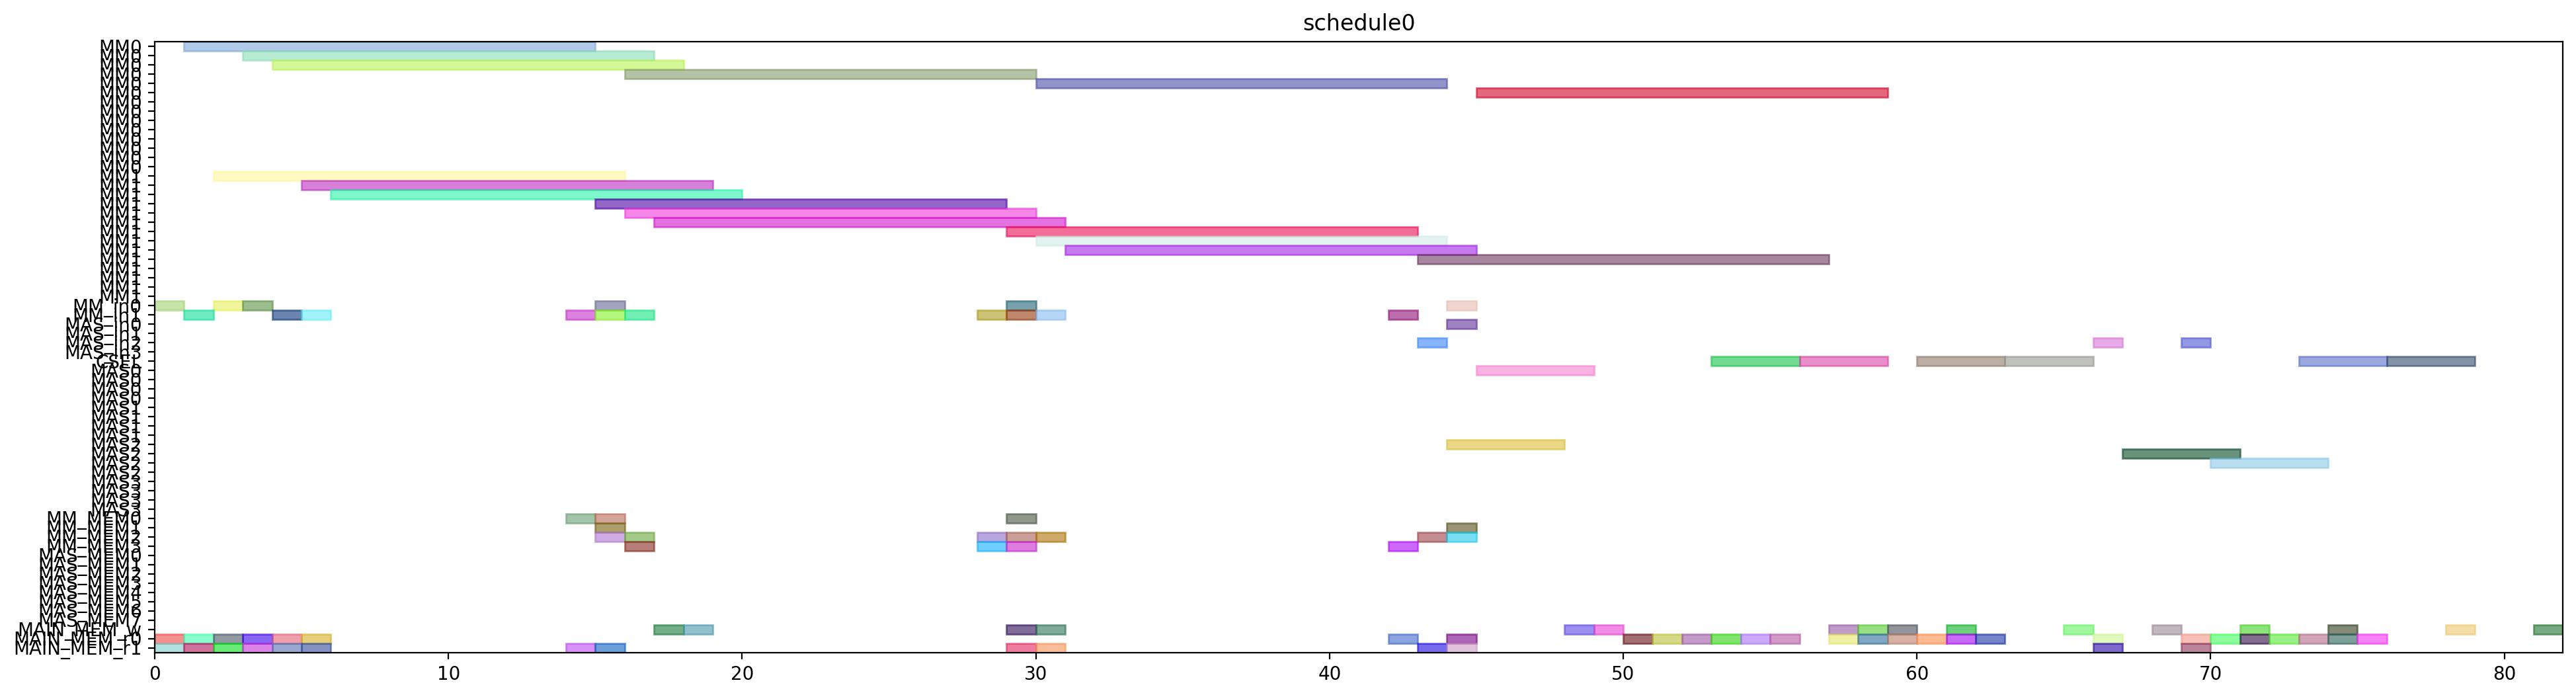

Reproduce this figure in Python.
from pyschedule import Scenario, solvers, plotters, alt


def solve():
	horizon = 120
	S = Scenario("schedule0", horizon=horizon)

	# resource
	MM = S.Resources('MM', num=2, size=14)
	MM_in = S.Resources('MM_in', num=2)
	MAS_in = S.Resources('MAS_in', num=4)
	CSEL = S.Resource('CSEL')
	MAS = S.Resources('MAS', num=4, size=4, periods=range(1, horizon))
	MM_MEM = S.Resources('MM_MEM', num=4)
	MAS_MEM = S.Resources('MAS_MEM', num=8)
	MAIN_MEM_w = S.Resource('MAIN_MEM_w', size=1)
	MAIN_MEM_r = S.Resources('MAIN_MEM_r', num=2)

	# result of previous scheduling

	# new tasks
	alpha0 = S.Task('alpha0', length=14, delay_cost=1)
	alpha0 += alt(MM)
	alpha0_in = S.Task('alpha0_in', length=1, delay_cost=1)
	alpha0_in += alt(MM_in)
	S += alpha0_in*MM_in[0]<=alpha0*MM[0]
	S += alpha0_in*MM_in[1]<=alpha0*MM[1]
	alpha0_mem0 = S.Task('alpha0_mem0', length=1, delay_cost=1)
	alpha0_mem0 += MAIN_MEM_r[0]
	S += alpha0_mem0 <= alpha0

	alpha0_mem1 = S.Task('alpha0_mem1', length=1, delay_cost=1)
	alpha0_mem1 += MAIN_MEM_r[1]
	S += alpha0_mem1 <= alpha0

	alpha1 = S.Task('alpha1', length=14, delay_cost=1)
	alpha1 += alt(MM)
	alpha1_in = S.Task('alpha1_in', length=1, delay_cost=1)
	alpha1_in += alt(MM_in)
	S += alpha1_in*MM_in[0]<=alpha1*MM[0]
	S += alpha1_in*MM_in[1]<=alpha1*MM[1]
	alpha1_mem0 = S.Task('alpha1_mem0', length=1, delay_cost=1)
	alpha1_mem0 += MAIN_MEM_r[0]
	S += alpha1_mem0 <= alpha1

	alpha1_mem1 = S.Task('alpha1_mem1', length=1, delay_cost=1)
	alpha1_mem1 += MAIN_MEM_r[1]
	S += alpha1_mem1 <= alpha1

	xit2N0 = S.Task('xit2N0', length=14, delay_cost=1)
	xit2N0 += alt(MM)
	xit2N0_in = S.Task('xit2N0_in', length=1, delay_cost=1)
	xit2N0_in += alt(MM_in)
	S += xit2N0_in*MM_in[0]<=xit2N0*MM[0]
	S += xit2N0_in*MM_in[1]<=xit2N0*MM[1]
	S += 0<xit2N0

	xit2N0_w = S.Task('xit2N0_w', length=1, delay_cost=1)
	xit2N0_w += alt(MAIN_MEM_w)
	S += xit2N0 <= xit2N0_w

	xit2N0_mem0 = S.Task('xit2N0_mem0', length=1, delay_cost=1)
	xit2N0_mem0 += MAIN_MEM_r[0]
	S += xit2N0_mem0 <= xit2N0

	xit2N0_mem1 = S.Task('xit2N0_mem1', length=1, delay_cost=1)
	xit2N0_mem1 += MAIN_MEM_r[1]
	S += xit2N0_mem1 <= xit2N0

	xit2N1 = S.Task('xit2N1', length=14, delay_cost=1)
	xit2N1 += alt(MM)
	xit2N1_in = S.Task('xit2N1_in', length=1, delay_cost=1)
	xit2N1_in += alt(MM_in)
	S += xit2N1_in*MM_in[0]<=xit2N1*MM[0]
	S += xit2N1_in*MM_in[1]<=xit2N1*MM[1]
	S += 0<xit2N1

	xit2N1_w = S.Task('xit2N1_w', length=1, delay_cost=1)
	xit2N1_w += alt(MAIN_MEM_w)
	S += xit2N1 <= xit2N1_w

	xit2N1_mem0 = S.Task('xit2N1_mem0', length=1, delay_cost=1)
	xit2N1_mem0 += MAIN_MEM_r[0]
	S += xit2N1_mem0 <= xit2N1

	xit2N1_mem1 = S.Task('xit2N1_mem1', length=1, delay_cost=1)
	xit2N1_mem1 += MAIN_MEM_r[1]
	S += xit2N1_mem1 <= xit2N1

	t30 = S.Task('t30', length=14, delay_cost=1)
	t30 += alt(MM)
	t30_in = S.Task('t30_in', length=1, delay_cost=1)
	t30_in += alt(MM_in)
	S += t30_in*MM_in[0]<=t30*MM[0]
	S += t30_in*MM_in[1]<=t30*MM[1]
	t30_mem0 = S.Task('t30_mem0', length=1, delay_cost=1)
	t30_mem0 += MAIN_MEM_r[0]
	S += t30_mem0 <= t30

	t30_mem1 = S.Task('t30_mem1', length=1, delay_cost=1)
	t30_mem1 += MAIN_MEM_r[1]
	S += t30_mem1 <= t30

	t31 = S.Task('t31', length=14, delay_cost=1)
	t31 += alt(MM)
	t31_in = S.Task('t31_in', length=1, delay_cost=1)
	t31_in += alt(MM_in)
	S += t31_in*MM_in[0]<=t31*MM[0]
	S += t31_in*MM_in[1]<=t31*MM[1]
	t31_mem0 = S.Task('t31_mem0', length=1, delay_cost=1)
	t31_mem0 += MAIN_MEM_r[0]
	S += t31_mem0 <= t31

	t31_mem1 = S.Task('t31_mem1', length=1, delay_cost=1)
	t31_mem1 += MAIN_MEM_r[1]
	S += t31_mem1 <= t31

	alphaD0 = S.Task('alphaD0', length=14, delay_cost=1)
	alphaD0 += alt(MM)
	alphaD0_in = S.Task('alphaD0_in', length=1, delay_cost=1)
	alphaD0_in += alt(MM_in)
	S += alphaD0_in*MM_in[0]<=alphaD0*MM[0]
	S += alphaD0_in*MM_in[1]<=alphaD0*MM[1]
	S += 0<alphaD0

	alphaD0_w = S.Task('alphaD0_w', length=1, delay_cost=1)
	alphaD0_w += alt(MAIN_MEM_w)
	S += alphaD0 <= alphaD0_w

	alphaD0_mem0 = S.Task('alphaD0_mem0', length=1, delay_cost=1)
	alphaD0_mem0 += alt(MM_MEM)
	S += (alpha0*MM[0])-1 < alphaD0_mem0*MM_MEM[0]
	S += (alpha0*MM[1])-1 < alphaD0_mem0*MM_MEM[2]
	S += alphaD0_mem0 <= alphaD0

	alphaD0_mem1 = S.Task('alphaD0_mem1', length=1, delay_cost=1)
	alphaD0_mem1 += MAIN_MEM_r[1]
	S += alphaD0_mem1 <= alphaD0

	alphaD1 = S.Task('alphaD1', length=14, delay_cost=1)
	alphaD1 += alt(MM)
	alphaD1_in = S.Task('alphaD1_in', length=1, delay_cost=1)
	alphaD1_in += alt(MM_in)
	S += alphaD1_in*MM_in[0]<=alphaD1*MM[0]
	S += alphaD1_in*MM_in[1]<=alphaD1*MM[1]
	S += 0<alphaD1

	alphaD1_w = S.Task('alphaD1_w', length=1, delay_cost=1)
	alphaD1_w += alt(MAIN_MEM_w)
	S += alphaD1 <= alphaD1_w

	alphaD1_mem0 = S.Task('alphaD1_mem0', length=1, delay_cost=1)
	alphaD1_mem0 += alt(MM_MEM)
	S += (alpha1*MM[0])-1 < alphaD1_mem0*MM_MEM[0]
	S += (alpha1*MM[1])-1 < alphaD1_mem0*MM_MEM[2]
	S += alphaD1_mem0 <= alphaD1

	alphaD1_mem1 = S.Task('alphaD1_mem1', length=1, delay_cost=1)
	alphaD1_mem1 += MAIN_MEM_r[1]
	S += alphaD1_mem1 <= alphaD1

	alpha20 = S.Task('alpha20', length=14, delay_cost=1)
	alpha20 += alt(MM)
	alpha20_in = S.Task('alpha20_in', length=1, delay_cost=1)
	alpha20_in += alt(MM_in)
	S += alpha20_in*MM_in[0]<=alpha20*MM[0]
	S += alpha20_in*MM_in[1]<=alpha20*MM[1]
	alpha20_mem0 = S.Task('alpha20_mem0', length=1, delay_cost=1)
	alpha20_mem0 += alt(MM_MEM)
	S += (alpha0*MM[0])-1 < alpha20_mem0*MM_MEM[0]
	S += (alpha0*MM[1])-1 < alpha20_mem0*MM_MEM[2]
	S += alpha20_mem0 <= alpha20

	alpha20_mem1 = S.Task('alpha20_mem1', length=1, delay_cost=1)
	alpha20_mem1 += alt(MM_MEM)
	S += (alpha0*MM[0])-1 < alpha20_mem1*MM_MEM[1]
	S += (alpha0*MM[1])-1 < alpha20_mem1*MM_MEM[3]
	S += alpha20_mem1 <= alpha20

	alpha21 = S.Task('alpha21', length=14, delay_cost=1)
	alpha21 += alt(MM)
	alpha21_in = S.Task('alpha21_in', length=1, delay_cost=1)
	alpha21_in += alt(MM_in)
	S += alpha21_in*MM_in[0]<=alpha21*MM[0]
	S += alpha21_in*MM_in[1]<=alpha21*MM[1]
	alpha21_mem0 = S.Task('alpha21_mem0', length=1, delay_cost=1)
	alpha21_mem0 += alt(MM_MEM)
	S += (alpha1*MM[0])-1 < alpha21_mem0*MM_MEM[0]
	S += (alpha1*MM[1])-1 < alpha21_mem0*MM_MEM[2]
	S += alpha21_mem0 <= alpha21

	alpha21_mem1 = S.Task('alpha21_mem1', length=1, delay_cost=1)
	alpha21_mem1 += alt(MM_MEM)
	S += (alpha1*MM[0])-1 < alpha21_mem1*MM_MEM[1]
	S += (alpha1*MM[1])-1 < alpha21_mem1*MM_MEM[3]
	S += alpha21_mem1 <= alpha21

	alpha2V0 = S.Task('alpha2V0', length=14, delay_cost=1)
	alpha2V0 += alt(MM)
	alpha2V0_in = S.Task('alpha2V0_in', length=1, delay_cost=1)
	alpha2V0_in += alt(MM_in)
	S += alpha2V0_in*MM_in[0]<=alpha2V0*MM[0]
	S += alpha2V0_in*MM_in[1]<=alpha2V0*MM[1]
	alpha2V0_mem0 = S.Task('alpha2V0_mem0', length=1, delay_cost=1)
	alpha2V0_mem0 += alt(MM_MEM)
	S += (alpha20*MM[0])-1 < alpha2V0_mem0*MM_MEM[0]
	S += (alpha20*MM[1])-1 < alpha2V0_mem0*MM_MEM[2]
	S += alpha2V0_mem0 <= alpha2V0

	alpha2V0_mem1 = S.Task('alpha2V0_mem1', length=1, delay_cost=1)
	alpha2V0_mem1 += MAIN_MEM_r[1]
	S += alpha2V0_mem1 <= alpha2V0

	alpha2V1 = S.Task('alpha2V1', length=14, delay_cost=1)
	alpha2V1 += alt(MM)
	alpha2V1_in = S.Task('alpha2V1_in', length=1, delay_cost=1)
	alpha2V1_in += alt(MM_in)
	S += alpha2V1_in*MM_in[0]<=alpha2V1*MM[0]
	S += alpha2V1_in*MM_in[1]<=alpha2V1*MM[1]
	alpha2V1_mem0 = S.Task('alpha2V1_mem0', length=1, delay_cost=1)
	alpha2V1_mem0 += alt(MM_MEM)
	S += (alpha21*MM[0])-1 < alpha2V1_mem0*MM_MEM[0]
	S += (alpha21*MM[1])-1 < alpha2V1_mem0*MM_MEM[2]
	S += alpha2V1_mem0 <= alpha2V1

	alpha2V1_mem1 = S.Task('alpha2V1_mem1', length=1, delay_cost=1)
	alpha2V1_mem1 += MAIN_MEM_r[1]
	S += alpha2V1_mem1 <= alpha2V1

	t3alphaD0 = S.Task('t3alphaD0', length=14, delay_cost=1)
	t3alphaD0 += alt(MM)
	t3alphaD0_in = S.Task('t3alphaD0_in', length=1, delay_cost=1)
	t3alphaD0_in += alt(MM_in)
	S += t3alphaD0_in*MM_in[0]<=t3alphaD0*MM[0]
	S += t3alphaD0_in*MM_in[1]<=t3alphaD0*MM[1]
	t3alphaD0_mem0 = S.Task('t3alphaD0_mem0', length=1, delay_cost=1)
	t3alphaD0_mem0 += alt(MM_MEM)
	S += (t30*MM[0])-1 < t3alphaD0_mem0*MM_MEM[0]
	S += (t30*MM[1])-1 < t3alphaD0_mem0*MM_MEM[2]
	S += t3alphaD0_mem0 <= t3alphaD0

	t3alphaD0_mem1 = S.Task('t3alphaD0_mem1', length=1, delay_cost=1)
	t3alphaD0_mem1 += alt(MM_MEM)
	S += (alphaD0*MM[0])-1 < t3alphaD0_mem1*MM_MEM[1]
	S += (alphaD0*MM[1])-1 < t3alphaD0_mem1*MM_MEM[3]
	S += t3alphaD0_mem1 <= t3alphaD0

	t3alphaD1 = S.Task('t3alphaD1', length=14, delay_cost=1)
	t3alphaD1 += alt(MM)
	t3alphaD1_in = S.Task('t3alphaD1_in', length=1, delay_cost=1)
	t3alphaD1_in += alt(MM_in)
	S += t3alphaD1_in*MM_in[0]<=t3alphaD1*MM[0]
	S += t3alphaD1_in*MM_in[1]<=t3alphaD1*MM[1]
	t3alphaD1_mem0 = S.Task('t3alphaD1_mem0', length=1, delay_cost=1)
	t3alphaD1_mem0 += alt(MM_MEM)
	S += (t31*MM[0])-1 < t3alphaD1_mem0*MM_MEM[0]
	S += (t31*MM[1])-1 < t3alphaD1_mem0*MM_MEM[2]
	S += t3alphaD1_mem0 <= t3alphaD1

	t3alphaD1_mem1 = S.Task('t3alphaD1_mem1', length=1, delay_cost=1)
	t3alphaD1_mem1 += alt(MM_MEM)
	S += (alphaD1*MM[0])-1 < t3alphaD1_mem1*MM_MEM[1]
	S += (alphaD1*MM[1])-1 < t3alphaD1_mem1*MM_MEM[3]
	S += t3alphaD1_mem1 <= t3alphaD1

	y20 = S.Task('y20', length=14, delay_cost=1)
	y20 += alt(MM)
	y20_in = S.Task('y20_in', length=1, delay_cost=1)
	y20_in += alt(MM_in)
	S += y20_in*MM_in[0]<=y20*MM[0]
	S += y20_in*MM_in[1]<=y20*MM[1]
	S += 0<y20

	y20_w = S.Task('y20_w', length=1, delay_cost=1)
	y20_w += alt(MAIN_MEM_w)
	S += y20 <= y20_w

	y20_mem0 = S.Task('y20_mem0', length=1, delay_cost=1)
	y20_mem0 += MAIN_MEM_r[0]
	S += y20_mem0 <= y20

	y20_mem1 = S.Task('y20_mem1', length=1, delay_cost=1)
	y20_mem1 += alt(MM_MEM)
	S += (t3alphaD0*MM[0])-1 < y20_mem1*MM_MEM[1]
	S += (t3alphaD0*MM[1])-1 < y20_mem1*MM_MEM[3]
	S += y20_mem1 <= y20

	y21 = S.Task('y21', length=14, delay_cost=1)
	y21 += alt(MM)
	y21_in = S.Task('y21_in', length=1, delay_cost=1)
	y21_in += alt(MM_in)
	S += y21_in*MM_in[0]<=y21*MM[0]
	S += y21_in*MM_in[1]<=y21*MM[1]
	S += 0<y21

	y21_w = S.Task('y21_w', length=1, delay_cost=1)
	y21_w += alt(MAIN_MEM_w)
	S += y21 <= y21_w

	y21_mem0 = S.Task('y21_mem0', length=1, delay_cost=1)
	y21_mem0 += MAIN_MEM_r[0]
	S += y21_mem0 <= y21

	y21_mem1 = S.Task('y21_mem1', length=1, delay_cost=1)
	y21_mem1 += alt(MM_MEM)
	S += (t3alphaD1*MM[0])-1 < y21_mem1*MM_MEM[1]
	S += (t3alphaD1*MM[1])-1 < y21_mem1*MM_MEM[3]
	S += y21_mem1 <= y21

	alpha2V_U0 = S.Task('alpha2V_U0', length=4, delay_cost=1)
	alpha2V_U0 += alt(MAS)
	alpha2V_U0_in = S.Task('alpha2V_U0_in', length=1, delay_cost=1)
	alpha2V_U0_in += alt(MAS_in)
	S += alpha2V_U0_in*MAS_in[0]<=alpha2V_U0*MAS[0]

	S += alpha2V_U0_in*MAS_in[1]<=alpha2V_U0*MAS[1]

	S += alpha2V_U0_in*MAS_in[2]<=alpha2V_U0*MAS[2]

	S += alpha2V_U0_in*MAS_in[3]<=alpha2V_U0*MAS[3]

	S += 0<alpha2V_U0

	alpha2V_U0_w = S.Task('alpha2V_U0_w', length=1, delay_cost=1)
	alpha2V_U0_w += alt(MAIN_MEM_w)
	S += alpha2V_U0 <= alpha2V_U0_w

	alpha2V_U0_mem0 = S.Task('alpha2V_U0_mem0', length=1, delay_cost=1)
	alpha2V_U0_mem0 += alt(MM_MEM)
	S += (alpha2V0*MM[0])-1 < alpha2V_U0_mem0*MM_MEM[0]
	S += (alpha2V0*MM[1])-1 < alpha2V_U0_mem0*MM_MEM[2]
	S += alpha2V_U0_mem0 <= alpha2V_U0

	alpha2V_U0_mem1 = S.Task('alpha2V_U0_mem1', length=1, delay_cost=1)
	alpha2V_U0_mem1 += MAIN_MEM_r[1]
	S += alpha2V_U0_mem1 <= alpha2V_U0

	alpha2V_U1 = S.Task('alpha2V_U1', length=4, delay_cost=1)
	alpha2V_U1 += alt(MAS)
	alpha2V_U1_in = S.Task('alpha2V_U1_in', length=1, delay_cost=1)
	alpha2V_U1_in += alt(MAS_in)
	S += alpha2V_U1_in*MAS_in[0]<=alpha2V_U1*MAS[0]

	S += alpha2V_U1_in*MAS_in[1]<=alpha2V_U1*MAS[1]

	S += alpha2V_U1_in*MAS_in[2]<=alpha2V_U1*MAS[2]

	S += alpha2V_U1_in*MAS_in[3]<=alpha2V_U1*MAS[3]

	S += 0<alpha2V_U1

	alpha2V_U1_w = S.Task('alpha2V_U1_w', length=1, delay_cost=1)
	alpha2V_U1_w += alt(MAIN_MEM_w)
	S += alpha2V_U1 <= alpha2V_U1_w

	alpha2V_U1_mem0 = S.Task('alpha2V_U1_mem0', length=1, delay_cost=1)
	alpha2V_U1_mem0 += alt(MM_MEM)
	S += (alpha2V1*MM[0])-1 < alpha2V_U1_mem0*MM_MEM[0]
	S += (alpha2V1*MM[1])-1 < alpha2V_U1_mem0*MM_MEM[2]
	S += alpha2V_U1_mem0 <= alpha2V_U1

	alpha2V_U1_mem1 = S.Task('alpha2V_U1_mem1', length=1, delay_cost=1)
	alpha2V_U1_mem1 += MAIN_MEM_r[1]
	S += alpha2V_U1_mem1 <= alpha2V_U1

	X0 = S.Task('X0', length=3, delay_cost=1)
	X0 += alt(CSEL)

	X0_w = S.Task('X0_w', length=1, delay_cost=1)
	X0_w += alt(MAIN_MEM_w)
	S += X0+2 <= X0_w

	X0_mem0 = S.Task('X0_mem0', length=1, delay_cost=1)
	X0_mem0 += MAIN_MEM_r[0]
	S += alpha2V_U0_w < X0_mem0
	S += X0_mem0+ 2 <= X0

	X0_mem1 = S.Task('X0_mem1', length=1, delay_cost=1)
	X0_mem1 += MAIN_MEM_r[0]
	S += xit2N0_w < X0_mem1
	S += X0_mem1+ 1 <= X0

	X0_mem2 = S.Task('X0_mem2', length=1, delay_cost=1)
	X0_mem2 += MAIN_MEM_r[0]
	S += X0_mem2+ 0 <= X0

	X1 = S.Task('X1', length=3, delay_cost=1)
	X1 += alt(CSEL)

	X1_w = S.Task('X1_w', length=1, delay_cost=1)
	X1_w += alt(MAIN_MEM_w)
	S += X1+2 <= X1_w

	X1_mem0 = S.Task('X1_mem0', length=1, delay_cost=1)
	X1_mem0 += MAIN_MEM_r[0]
	S += alpha2V_U1_w < X1_mem0
	S += X1_mem0+ 2 <= X1

	X1_mem1 = S.Task('X1_mem1', length=1, delay_cost=1)
	X1_mem1 += MAIN_MEM_r[0]
	S += xit2N1_w < X1_mem1
	S += X1_mem1+ 1 <= X1

	X1_mem2 = S.Task('X1_mem2', length=1, delay_cost=1)
	X1_mem2 += MAIN_MEM_r[0]
	S += X1_mem2+ 0 <= X1

	y0 = S.Task('y0', length=3, delay_cost=1)
	y0 += alt(CSEL)

	y0_w = S.Task('y0_w', length=1, delay_cost=1)
	y0_w += alt(MAIN_MEM_w)
	S += y0+2 <= y0_w

	y0_mem0 = S.Task('y0_mem0', length=1, delay_cost=1)
	y0_mem0 += MAIN_MEM_r[0]
	S += alpha2V_U0_w < y0_mem0
	S += y0_mem0+ 2 <= y0

	y0_mem1 = S.Task('y0_mem1', length=1, delay_cost=1)
	y0_mem1 += MAIN_MEM_r[0]
	S += y20_w < y0_mem1
	S += y0_mem1+ 1 <= y0

	y0_mem2 = S.Task('y0_mem2', length=1, delay_cost=1)
	y0_mem2 += MAIN_MEM_r[0]
	S += alphaD0_w < y0_mem2
	S += y0_mem2+ 0 <= y0

	y1 = S.Task('y1', length=3, delay_cost=1)
	y1 += alt(CSEL)

	y1_w = S.Task('y1_w', length=1, delay_cost=1)
	y1_w += alt(MAIN_MEM_w)
	S += y1+2 <= y1_w

	y1_mem0 = S.Task('y1_mem0', length=1, delay_cost=1)
	y1_mem0 += MAIN_MEM_r[0]
	S += alpha2V_U1_w < y1_mem0
	S += y1_mem0+ 2 <= y1

	y1_mem1 = S.Task('y1_mem1', length=1, delay_cost=1)
	y1_mem1 += MAIN_MEM_r[0]
	S += y21_w < y1_mem1
	S += y1_mem1+ 1 <= y1

	y1_mem2 = S.Task('y1_mem2', length=1, delay_cost=1)
	y1_mem2 += MAIN_MEM_r[0]
	S += alphaD1_w < y1_mem2
	S += y1_mem2+ 0 <= y1

	y_alt0 = S.Task('y_alt0', length=4, delay_cost=1)
	y_alt0 += alt(MAS)
	y_alt0_in = S.Task('y_alt0_in', length=1, delay_cost=1)
	y_alt0_in += alt(MAS_in)
	S += y_alt0_in*MAS_in[0]<=y_alt0*MAS[0]

	S += y_alt0_in*MAS_in[1]<=y_alt0*MAS[1]

	S += y_alt0_in*MAS_in[2]<=y_alt0*MAS[2]

	S += y_alt0_in*MAS_in[3]<=y_alt0*MAS[3]

	S += 0<y_alt0

	y_alt0_w = S.Task('y_alt0_w', length=1, delay_cost=1)
	y_alt0_w += alt(MAIN_MEM_w)
	S += y_alt0 <= y_alt0_w

	y_alt0_mem0 = S.Task('y_alt0_mem0', length=1, delay_cost=1)
	y_alt0_mem0 += MAIN_MEM_r[0]
	S += y_alt0_mem0 <= y_alt0

	y_alt0_mem1 = S.Task('y_alt0_mem1', length=1, delay_cost=1)
	y_alt0_mem1 += MAIN_MEM_r[1]
	S += y0_w < y_alt0_mem1
	S += y_alt0_mem1 <= y_alt0

	y_alt1 = S.Task('y_alt1', length=4, delay_cost=1)
	y_alt1 += alt(MAS)
	y_alt1_in = S.Task('y_alt1_in', length=1, delay_cost=1)
	y_alt1_in += alt(MAS_in)
	S += y_alt1_in*MAS_in[0]<=y_alt1*MAS[0]

	S += y_alt1_in*MAS_in[1]<=y_alt1*MAS[1]

	S += y_alt1_in*MAS_in[2]<=y_alt1*MAS[2]

	S += y_alt1_in*MAS_in[3]<=y_alt1*MAS[3]

	S += 0<y_alt1

	y_alt1_w = S.Task('y_alt1_w', length=1, delay_cost=1)
	y_alt1_w += alt(MAIN_MEM_w)
	S += y_alt1 <= y_alt1_w

	y_alt1_mem0 = S.Task('y_alt1_mem0', length=1, delay_cost=1)
	y_alt1_mem0 += MAIN_MEM_r[0]
	S += y_alt1_mem0 <= y_alt1

	y_alt1_mem1 = S.Task('y_alt1_mem1', length=1, delay_cost=1)
	y_alt1_mem1 += MAIN_MEM_r[1]
	S += y1_w < y_alt1_mem1
	S += y_alt1_mem1 <= y_alt1

	Y0 = S.Task('Y0', length=3, delay_cost=1)
	Y0 += alt(CSEL)

	Y0_w = S.Task('Y0_w', length=1, delay_cost=1)
	Y0_w += alt(MAIN_MEM_w)
	S += Y0+2 <= Y0_w

	Y0_mem0 = S.Task('Y0_mem0', length=1, delay_cost=1)
	Y0_mem0 += MAIN_MEM_r[0]
	S += Y0_mem0+ 2 <= Y0

	Y0_mem1 = S.Task('Y0_mem1', length=1, delay_cost=1)
	Y0_mem1 += MAIN_MEM_r[0]
	S += y0_w < Y0_mem1
	S += Y0_mem1+ 1 <= Y0

	Y0_mem2 = S.Task('Y0_mem2', length=1, delay_cost=1)
	Y0_mem2 += MAIN_MEM_r[0]
	S += y_alt0_w < Y0_mem2
	S += Y0_mem2+ 0 <= Y0

	Y1 = S.Task('Y1', length=3, delay_cost=1)
	Y1 += alt(CSEL)

	Y1_w = S.Task('Y1_w', length=1, delay_cost=1)
	Y1_w += alt(MAIN_MEM_w)
	S += Y1+2 <= Y1_w

	Y1_mem0 = S.Task('Y1_mem0', length=1, delay_cost=1)
	Y1_mem0 += MAIN_MEM_r[0]
	S += Y1_mem0+ 2 <= Y1

	Y1_mem1 = S.Task('Y1_mem1', length=1, delay_cost=1)
	Y1_mem1 += MAIN_MEM_r[0]
	S += y1_w < Y1_mem1
	S += Y1_mem1+ 1 <= Y1

	Y1_mem2 = S.Task('Y1_mem2', length=1, delay_cost=1)
	Y1_mem2 += MAIN_MEM_r[0]
	S += y_alt1_w < Y1_mem2
	S += Y1_mem2+ 0 <= Y1

	solvers.mip.solve(S,msg=1,kind='CPLEX',ratio_gap=1.01)

	solution = [['hoge']*len(S.solution()[1]) for i in range(len(S.solution()))]
	for i in range(len(S.solution())):
		for j in range(len(S.solution()[i])):
			solution[i][j]=str(S.solution()[i][j])
	print(solution)

	cycles = int(solution[-1][3])

	pic_file_name = "/mnt/rose/usr1/fukuda/ABE/multiRAM_multiMAS_16mux/scheduling_result/stage14MM2_stage4MAS4/2xSSWU_AFTER_EXP/schedule0.png"
	if(S.solution() != []):
		plotters.matplotlib.plot(S,img_filename=pic_file_name, show_task_labels=False, fig_size=(cycles*0.25+3, 6))

	return solution
